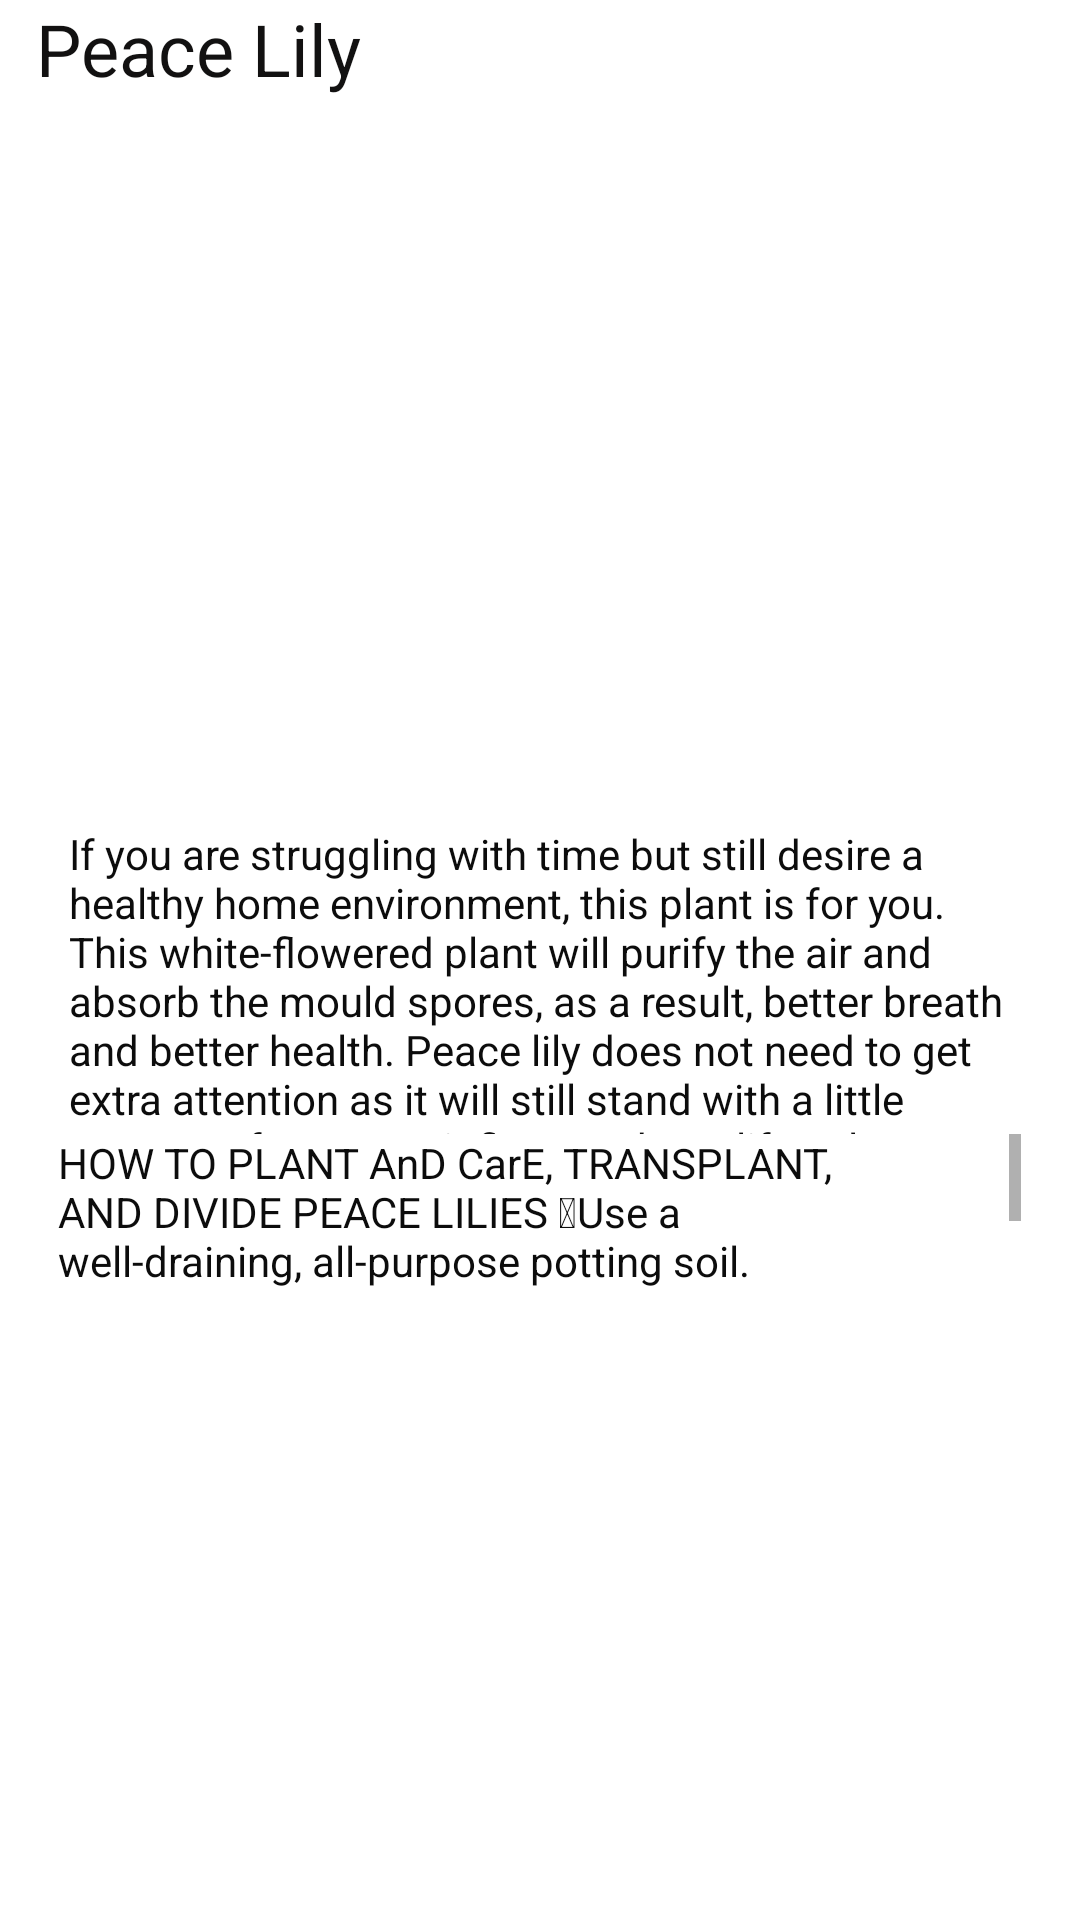

Here is an Android app screen rendered from its layout file. Give the layout XML and the strings, colors and styles it references.
<!-- AndroidManifest.xml: application theme Theme.Plant -->
<!-- res/layout/activity_m2.xml -->
<?xml version="1.0" encoding="utf-8"?>

<LinearLayout xmlns:android="http://schemas.android.com/apk/res/android"
    xmlns:app="http://schemas.android.com/apk/res-auto"
    android:layout_width="match_parent"
    android:layout_height="match_parent"
    android:layout_gravity="center"


    android:background="@drawable/_624541570807"
    android:gravity="center|top"
    android:orientation="vertical">

    <TextView
        android:id="@+id/textView5"
        android:layout_width="336dp"
        android:layout_height="57dp"
        android:text="Peace Lily"
        android:textColor="#121111"
        android:textSize="24sp" />

    <ImageView
        android:id="@+id/imageView"
        android:layout_width="match_parent"
        android:layout_height="218dp"
        app:srcCompat="@drawable/_624584058280" />

    <TextView
        android:id="@+id/textView3"
        android:layout_width="314dp"
        android:layout_height="103dp"
        android:text="If you are struggling with time but still desire a healthy home environment, this plant is for you. This white-flowered plant will purify the air and absorb the mould spores, as a result, better breath and better health. Peace lily does not need to get extra attention as it will still stand with a little amount of water so it fits your busy lifestyle."
        android:textColor="#0C0C0C" />
    <ScrollView
        android:layout_width="321dp"
        android:layout_height="117dp">

        <LinearLayout
            android:layout_width="match_parent"
            android:layout_height="wrap_content"
            android:orientation="vertical">

            <TextView
                android:id="@+id/textView7"
                android:layout_width="272dp"
                android:layout_height="158dp"
                android:text="HOW TO PLANT AnD CarE, TRANSPLANT, AND DIVIDE PEACE LILIES Use a well-draining, all-purpose potting soil. "
                android:textColor="#0C0C0C" />

            <TextView
                android:id="@+id/textView8"
                android:layout_width="match_parent"
                android:layout_height="158dp"
                android:text="Repotting annually in the spring is good for the peace lily, as the plant will appreciate the refreshed soil."
                android:textColor="#0C0C0C" />

            <TextView
                android:id="@+id/textView9"
                android:layout_width="match_parent"
                android:layout_height="158dp"
                android:text="Eventually, the peace lily may grow too large for its pot, at which point it can be divided. Remove the plant from its pot and split it into smaller plants, being sure to leave several leaves per clump. The peace lily grows from rhizomes, so it can tolerate a bit of tough treatment during dividing."
                android:textColor="#0C0C0C" />
        </LinearLayout>
    </ScrollView>
    <Button
        android:id="@+id/b5"
        android:layout_width="263dp"
        android:layout_height="66dp"
        android:layout_margin="150dp"

        android:text="HOME"
        android:textColor="#E1E6EA"
        android:textSize="34sp"
        app:backgroundTint="#49569E" />
</LinearLayout>
<!-- resources referenced by this layout -->
<resources>
  <style name="Theme.Plant" parent="Theme.MaterialComponents.DayNight.DarkActionBar">
          
          <item name="colorPrimary">@color/purple_500</item>
          <item name="colorPrimaryVariant">@color/purple_700</item>
          <item name="colorOnPrimary">@color/white</item>
          
          <item name="colorSecondary">@color/teal_200</item>
          <item name="colorSecondaryVariant">@color/teal_700</item>
          <item name="colorOnSecondary">@color/black</item>
          
          <item name="android:statusBarColor" tools:targetApi="l">?attr/colorPrimaryVariant</item>
          
      </style>
  <!-- not gathered from this repository: default colours our renderer supplied (Android Studio template values) -->
  <color name="purple_500">#FF6200EE</color>
  <color name="purple_700">#FF3700B3</color>
  <color name="teal_200">#FF03DAC5</color>
  <color name="teal_700">#FF018786</color>
  <color name="black">#FF000000</color>
  <color name="white">#FFFFFFFF</color>
</resources>
